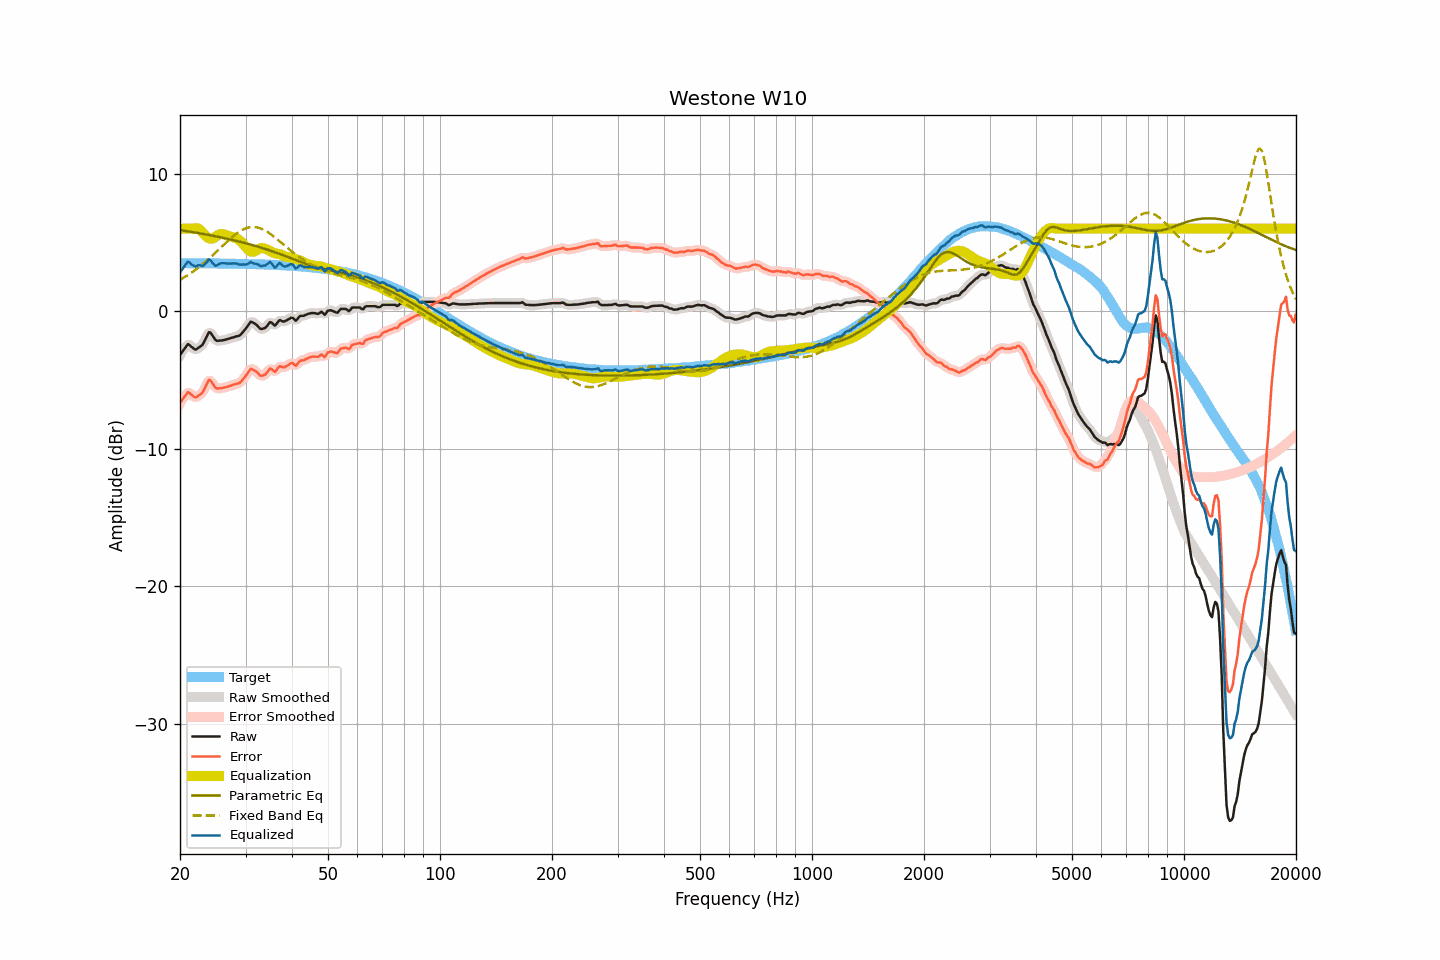

The data file committed next to this chart (first rows):
frequency, raw, smoothed, error, error_smoothed, equalization, parametric_eq, fixed_band_eq, equalized_raw, equalized_smoothed, target
20.00, -3.18, -3.21, -6.66, -6.70, 5.99, 5.89, 2.28, 2.81, 2.78, 3.49
20.20, -3.02, -2.99, -6.50, -6.48, 5.99, 5.87, 2.35, 2.98, 3.00, 3.49
20.40, -2.84, -2.81, -6.33, -6.30, 5.99, 5.85, 2.41, 3.15, 3.18, 3.49
20.61, -2.69, -2.66, -6.18, -6.15, 5.99, 5.84, 2.49, 3.31, 3.33, 3.49
20.81, -2.52, -2.52, -6.01, -6.00, 6.00, 5.82, 2.56, 3.47, 3.48, 3.49
21.02, -2.39, -2.45, -5.87, -5.94, 6.00, 5.80, 2.63, 3.61, 3.54, 3.48
21.23, -2.48, -2.47, -5.96, -5.95, 5.99, 5.78, 2.71, 3.52, 3.53, 3.48
21.44, -2.58, -2.56, -6.06, -6.04, 5.99, 5.76, 2.79, 3.41, 3.43, 3.48
21.66, -2.67, -2.68, -6.15, -6.17, 6.01, 5.74, 2.87, 3.34, 3.33, 3.48
21.87, -2.77, -2.75, -6.25, -6.23, 6.03, 5.72, 2.95, 3.26, 3.28, 3.48
22.09, -2.79, -2.76, -6.27, -6.24, 6.04, 5.70, 3.04, 3.25, 3.28, 3.48
22.31, -2.70, -2.71, -6.18, -6.19, 6.02, 5.68, 3.13, 3.32, 3.30, 3.48
22.54, -2.62, -2.64, -6.10, -6.12, 5.96, 5.66, 3.22, 3.34, 3.32, 3.48
22.76, -2.54, -2.54, -6.01, -6.02, 5.86, 5.64, 3.31, 3.32, 3.32, 3.48
22.99, -2.45, -2.41, -5.92, -5.89, 5.72, 5.62, 3.41, 3.28, 3.31, 3.48
23.22, -2.23, -2.23, -5.70, -5.70, 5.59, 5.60, 3.50, 3.36, 3.36, 3.48
23.45, -1.98, -1.98, -5.46, -5.45, 5.46, 5.58, 3.60, 3.48, 3.48, 3.48
23.69, -1.76, -1.73, -5.23, -5.21, 5.36, 5.56, 3.70, 3.60, 3.63, 3.47
23.92, -1.53, -1.60, -5.00, -5.07, 5.29, 5.54, 3.81, 3.77, 3.70, 3.47
24.16, -1.57, -1.59, -5.04, -5.06, 5.26, 5.51, 3.91, 3.70, 3.67, 3.47
24.40, -1.74, -1.72, -5.21, -5.19, 5.27, 5.49, 4.02, 3.53, 3.55, 3.47
24.65, -1.90, -1.91, -5.37, -5.38, 5.32, 5.47, 4.13, 3.41, 3.41, 3.47
24.89, -2.09, -2.06, -5.56, -5.53, 5.39, 5.44, 4.24, 3.30, 3.33, 3.47
25.14, -2.16, -2.14, -5.62, -5.60, 5.48, 5.42, 4.35, 3.32, 3.34, 3.47
25.39, -2.15, -2.16, -5.61, -5.63, 5.55, 5.40, 4.46, 3.41, 3.39, 3.47
25.65, -2.14, -2.15, -5.60, -5.61, 5.60, 5.37, 4.58, 3.46, 3.45, 3.46
25.91, -2.13, -2.12, -5.59, -5.59, 5.61, 5.35, 4.69, 3.48, 3.49, 3.46
26.16, -2.11, -2.10, -5.57, -5.56, 5.59, 5.32, 4.80, 3.49, 3.49, 3.46
26.43, -2.08, -2.08, -5.54, -5.54, 5.55, 5.30, 4.91, 3.48, 3.47, 3.46
26.69, -2.05, -2.05, -5.50, -5.51, 5.51, 5.27, 5.02, 3.46, 3.46, 3.46
26.96, -2.02, -2.01, -5.47, -5.47, 5.47, 5.25, 5.13, 3.45, 3.46, 3.46
27.23, -1.98, -1.98, -5.43, -5.43, 5.44, 5.22, 5.24, 3.46, 3.46, 3.45
27.50, -1.94, -1.94, -5.39, -5.39, 5.41, 5.19, 5.34, 3.47, 3.47, 3.45
27.77, -1.91, -1.90, -5.36, -5.35, 5.38, 5.17, 5.44, 3.47, 3.47, 3.45
28.05, -1.87, -1.87, -5.31, -5.32, 5.34, 5.14, 5.54, 3.47, 3.47, 3.45
28.33, -1.84, -1.84, -5.28, -5.29, 5.30, 5.11, 5.62, 3.46, 3.45, 3.45
28.62, -1.81, -1.81, -5.25, -5.26, 5.24, 5.08, 5.71, 3.43, 3.42, 3.44
28.90, -1.78, -1.76, -5.22, -5.20, 5.16, 5.05, 5.79, 3.38, 3.40, 3.44
29.19, -1.68, -1.67, -5.12, -5.11, 5.05, 5.02, 5.86, 3.38, 3.39, 3.44
29.48, -1.54, -1.55, -4.97, -4.98, 4.93, 4.99, 5.92, 3.39, 3.38, 3.44
29.78, -1.40, -1.40, -4.83, -4.84, 4.79, 4.96, 5.98, 3.39, 3.39, 3.43
30.08, -1.26, -1.25, -4.69, -4.68, 4.65, 4.93, 6.03, 3.39, 3.40, 3.43
30.38, -1.09, -1.07, -4.52, -4.50, 4.51, 4.90, 6.07, 3.43, 3.45, 3.43
30.68, -0.92, -0.91, -4.34, -4.34, 4.41, 4.87, 6.09, 3.49, 3.50, 3.43
30.99, -0.76, -0.82, -4.18, -4.24, 4.34, 4.84, 6.11, 3.58, 3.52, 3.42
31.30, -0.81, -0.79, -4.23, -4.21, 4.31, 4.81, 6.12, 3.51, 3.52, 3.42
31.61, -0.87, -0.84, -4.28, -4.26, 4.33, 4.77, 6.12, 3.47, 3.49, 3.42
31.93, -0.94, -0.94, -4.35, -4.36, 4.38, 4.74, 6.11, 3.45, 3.44, 3.41
32.24, -1.04, -1.05, -4.45, -4.46, 4.45, 4.71, 6.09, 3.42, 3.40, 3.41
32.57, -1.17, -1.17, -4.57, -4.58, 4.53, 4.67, 6.06, 3.36, 3.36, 3.41
32.89, -1.29, -1.25, -4.69, -4.66, 4.57, 4.64, 6.02, 3.29, 3.32, 3.40
33.22, -1.30, -1.30, -4.70, -4.69, 4.59, 4.60, 5.97, 3.29, 3.29, 3.40
33.55, -1.26, -1.28, -4.65, -4.67, 4.57, 4.56, 5.92, 3.31, 3.29, 3.40
33.89, -1.22, -1.20, -4.61, -4.59, 4.54, 4.53, 5.85, 3.32, 3.34, 3.39
34.23, -1.10, -1.07, -4.48, -4.46, 4.49, 4.49, 5.79, 3.40, 3.42, 3.39
34.57, -0.95, -0.94, -4.33, -4.32, 4.44, 4.45, 5.71, 3.49, 3.50, 3.38
34.92, -0.79, -0.85, -4.17, -4.23, 4.38, 4.41, 5.63, 3.59, 3.53, 3.38
35.27, -0.84, -0.87, -4.21, -4.24, 4.31, 4.37, 5.54, 3.47, 3.44, 3.37
35.62, -0.95, -0.94, -4.31, -4.31, 4.25, 4.33, 5.46, 3.31, 3.31, 3.37
35.97, -1.05, -0.98, -4.42, -4.34, 4.21, 4.29, 5.36, 3.15, 3.23, 3.36
... 635 more rows
